Run: headless pygame with SDL's dummy video driver; simulated clock (each Clock.tick advances the game by its frame time, no real sleeping); random seed 0; keys injected as events and as key.get_pressed() state; mouse plan: one left click at the window centre at the start of phase 2, then a move to the lower-right quarter at the start of phase 3.
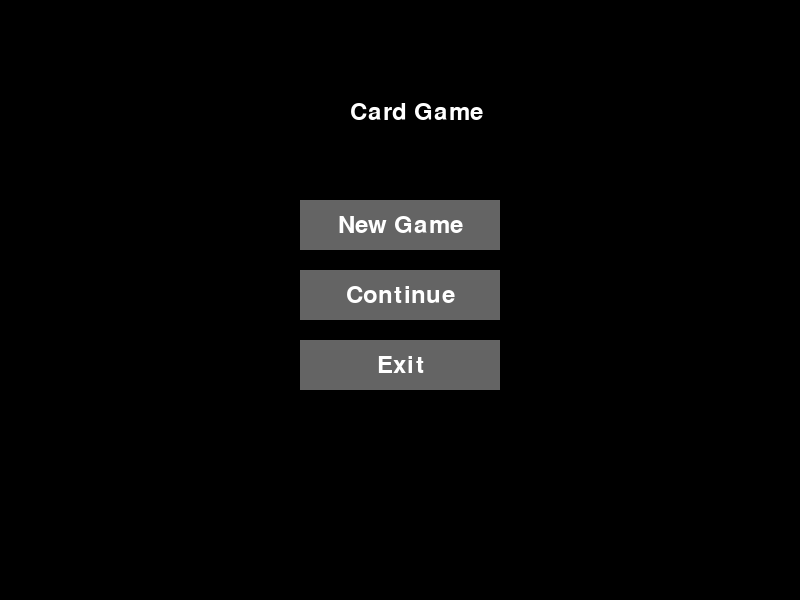
Frame 1 of 4 · flips 1–60 · no input
Frame 2 of 4 · flips 61–180 · clicked the window centre · tapped SPACE, RETURN · held RIGHT (→), D · screen unchanged from frame 1, image omitted
Frame 3 of 4 · flips 181–300 · moved the mouse to the lower-right quarter · held DOWN (↓), S · screen unchanged from frame 2, image omitted
Frame 4 of 4 · flips 301–420 · held LEFT (←), A, UP (↑), W · screen unchanged from frame 3, image omitted

The pygame program that drew these frames:

# -*- coding: utf-8 -*-
"""
Created on Wed Sep 18 18:57:47 2024

@author: rikuto.yamada
"""

import pygame
import sys
import random

# 初期化
pygame.init()

# 画面サイズ
SCREEN_WIDTH = 800
SCREEN_HEIGHT = 600

# 色の定義
BLACK = (0, 0, 0)
WHITE = (255, 255, 255)
GRAY = (100, 100, 100)
DARK_GRAY = (50, 50, 50)
RED = (255, 0, 0)
GREEN = (0, 255, 0)
YELLOW = (255, 255, 0)
PURPLE = (128, 0, 128)
BLUE = (0, 0, 255)

# フォントの設定
font = pygame.font.Font(None, 36)
small_font = pygame.font.Font(None, 24)

# 画面の作成
screen = pygame.display.set_mode((SCREEN_WIDTH, SCREEN_HEIGHT))
pygame.display.set_caption("Card Game")

# ボタンクラス
class Button:
    def __init__(self, x, y, width, height, text, color, text_color):
        self.rect = pygame.Rect(x, y, width, height)
        self.text = text
        self.color = color
        self.text_color = text_color

    def draw(self, surface):
        pygame.draw.rect(surface, self.color, self.rect)
        text_surface = font.render(self.text, True, self.text_color)
        text_rect = text_surface.get_rect(center=self.rect.center)
        surface.blit(text_surface, text_rect)

    def is_clicked(self, pos):
        return self.rect.collidepoint(pos)

# カードクラス
class Card:
    def __init__(self, name, cost, damage, block):
        self.name = name
        self.cost = cost
        self.damage = damage
        self.block = block

    def use(self, player, enemy):
        player.energy -= self.cost
        enemy.hp -= self.damage
        player.block += self.block

# プレイヤークラス
class Player:
    def __init__(self):
        self.max_hp = 100
        self.hp = self.max_hp
        self.energy = 3
        self.max_energy = 3
        self.block = 0
        self.deck = [
            Card("Strike", 1, 6, 0),
            Card("Defend", 1, 0, 5),
            Card("Bash", 2, 8, 0),
        ]
        self.hand = []
        self.discard_pile = []

    def draw_card(self, num=1):
        for _ in range(num):
            if not self.deck:
                self.deck = self.discard_pile
                self.discard_pile = []
                random.shuffle(self.deck)
            if self.deck:
                self.hand.append(self.deck.pop())

    def start_turn(self):
        self.energy = self.max_energy
        self.draw_card(5)
        self.block = 0

    def end_turn(self):
        self.discard_pile.extend(self.hand)
        self.hand = []
        

# 敵クラス
class Enemy:
    def __init__(self, name, hp, actions):
        self.name = name
        self.hp = hp
        self.actions = actions
        self.current_action = None
        self.choose_action()

    def choose_action(self):
        self.current_action = random.choice(self.actions)

    def act(self, player):
        damage = self.current_action['damage']
        player.hp -= max(0, damage - player.block)
        player.block = max(0, player.block - damage)
        self.choose_action()

# 戦闘クラス
class Battle:
    def __init__(self, player, enemy):
        self.player = player
        self.enemy = enemy
        self.turn = 1
        self.message = ""
        self.message_timer = 0

    def start_battle(self):
        self.player.start_turn()

    def play_card(self, card_index):
        if card_index < len(self.player.hand):
            card = self.player.hand[card_index]
            if self.player.energy >= card.cost:
                card.use(self.player, self.enemy)
                self.player.hand.pop(card_index)
                self.player.discard_pile.append(card)
                self.set_message(f"Player used {card.name}")

    def end_player_turn(self):
        self.player.end_turn()
        self.enemy.act(self.player)
        self.set_message(f"{self.enemy.name} used {self.enemy.current_action['name']}")
        self.turn += 1
        self.player.start_turn()

    def is_battle_over(self):
        return self.player.hp <= 0 or self.enemy.hp <= 0

    def get_result(self):
        if self.player.hp <= 0:
            return "defeat"
        elif self.enemy.hp <= 0:
            return "victory"
        else:
            return None

    def set_message(self, message):
        self.message = message
        self.message_timer = 120  # 2 seconds at 60 FPS

    def update(self):
        if self.message_timer > 0:
            self.message_timer -= 1
        else:
            self.message = ""

# メインメニュー画面
def main_menu():
    new_game_button = Button(300, 200, 200, 50, "New Game", GRAY, WHITE)
    continue_button = Button(300, 270, 200, 50, "Continue", GRAY, WHITE)
    exit_button = Button(300, 340, 200, 50, "Exit", GRAY, WHITE)

    while True:
        for event in pygame.event.get():
            if event.type == pygame.QUIT:
                pygame.quit()
                sys.exit()
            if event.type == pygame.MOUSEBUTTONDOWN:
                if new_game_button.is_clicked(event.pos):
                    return "new_game"
                elif continue_button.is_clicked(event.pos):
                    return "continue"
                elif exit_button.is_clicked(event.pos):
                    pygame.quit()
                    sys.exit()

        screen.fill(BLACK)
        new_game_button.draw(screen)
        continue_button.draw(screen)
        exit_button.draw(screen)

        title_text = font.render("Card Game", True, WHITE)
        screen.blit(title_text, (350, 100))

        pygame.display.flip()

# ダンジョンマップ画面
def dungeon_map():
    nodes = [
        {"pos": (100, 500), "type": "normal"},
        {"pos": (250, 400), "type": "elite"},
        {"pos": (400, 450), "type": "rest"},
        {"pos": (550, 350), "type": "merchant"},
        {"pos": (700, 500), "type": "boss"}
    ]

    while True:
        for event in pygame.event.get():
            if event.type == pygame.QUIT:
                pygame.quit()
                sys.exit()
            if event.type == pygame.MOUSEBUTTONDOWN:
                for node in nodes:
                    if (node["pos"][0] - event.pos[0])**2 + (node["pos"][1] - event.pos[1])**2 <= 30**2:
                        if node["type"] == "normal":
                            return "battle"
                        else:
                            print(f"Clicked on {node['type']} node")

        screen.fill(DARK_GRAY)

        # ノードの描画
        for i, node in enumerate(nodes):
            color = WHITE if node["type"] == "normal" else RED if node["type"] == "elite" else GREEN if node["type"] == "rest" else YELLOW if node["type"] == "merchant" else PURPLE
            pygame.draw.circle(screen, color, node["pos"], 30)
            if i < len(nodes) - 1:
                pygame.draw.line(screen, WHITE, node["pos"], nodes[i+1]["pos"], 2)

        # フロア情報とプレイヤー状態の表示
        floor_text = font.render("Floor 1", True, WHITE)
        screen.blit(floor_text, (10, 10))
        hp_text = font.render("HP: 75/100", True, WHITE)
        screen.blit(hp_text, (650, 10))

        pygame.display.flip()

# 戦闘画面
def battle_screen(player, enemy):
    battle = Battle(player, enemy)
    battle.start_battle()

    end_turn_button = Button(650, 500, 120, 50, "End Turn", GRAY, WHITE)

    while not battle.is_battle_over():
        for event in pygame.event.get():
            if event.type == pygame.QUIT:
                pygame.quit()
                sys.exit()
            if event.type == pygame.MOUSEBUTTONDOWN:
                if end_turn_button.is_clicked(event.pos):
                    battle.end_player_turn()
                for i, card in enumerate(battle.player.hand):
                    card_rect = pygame.Rect(50 + i * 120, 450, 100, 140)
                    if card_rect.collidepoint(event.pos):
                        battle.play_card(i)

        battle.update()
        screen.fill(DARK_GRAY)

        # プレイヤーの情報表示
        pygame.draw.rect(screen, BLUE, (10, 10, 300, 100))
        player_hp_text = font.render(f"HP: {battle.player.hp}/{battle.player.max_hp}", True, WHITE)
        screen.blit(player_hp_text, (20, 20))
        player_energy_text = font.render(f"Energy: {battle.player.energy}/{battle.player.max_energy}", True, WHITE)
        screen.blit(player_energy_text, (20, 60))
        player_block_text = small_font.render(f"Block: {battle.player.block}", True, WHITE)
        screen.blit(player_block_text, (20, 100))

        # 敵の情報表示
        pygame.draw.rect(screen, RED, (490, 10, 300, 100))
        enemy_hp_text = font.render(f"{enemy.name}", True, WHITE)
        screen.blit(enemy_hp_text, (500, 20))
        enemy_hp_bar = pygame.Rect(500, 60, 280 * (enemy.hp / 50), 30)
        pygame.draw.rect(screen, GREEN, enemy_hp_bar)
        pygame.draw.rect(screen, WHITE, (500, 60, 280, 30), 2)
        enemy_hp_text = font.render(f"{enemy.hp}/50", True, WHITE)
        screen.blit(enemy_hp_text, (500, 100))

        # 敵の次のアクションを表示
        next_action_text = small_font.render(f"Next: {enemy.current_action['name']}", True, WHITE)
        screen.blit(next_action_text, (500, 130))

        # メッセージの表示
        if battle.message:
            message_surface = font.render(battle.message, True, YELLOW)
            screen.blit(message_surface, (SCREEN_WIDTH // 2 - message_surface.get_width() // 2, 200))

        # 手札の表示
        for i, card in enumerate(battle.player.hand):
            card_rect = pygame.Rect(50 + i * 120, 450, 100, 140)
            pygame.draw.rect(screen, WHITE, card_rect)
            card_name = small_font.render(card.name, True, BLACK)
            screen.blit(card_name, (card_rect.x + 5, card_rect.y + 5))
            card_cost = small_font.render(f"Cost: {card.cost}", True, BLACK)
            screen.blit(card_cost, (card_rect.x + 5, card_rect.y + 25))
            if card.damage > 0:
                card_damage = small_font.render(f"Damage: {card.damage}", True, RED)
                screen.blit(card_damage, (card_rect.x + 5, card_rect.y + 45))
            if card.block > 0:
                card_block = small_font.render(f"Block: {card.block}", True, BLUE)
                screen.blit(card_block, (card_rect.x + 5, card_rect.y + 65))

        end_turn_button.draw(screen)

        pygame.display.flip()

    result = battle.get_result()
    print(f"Battle ended with result: {result}")
    return "dungeon_map"

# メインループ
def main():
    current_screen = "main_menu"
    player = Player()
    enemy = Enemy("Slime", 50, [
        {"name": "Attack", "damage": 10},
        {"name": "Defend", "damage": 5},
        {"name": "Strong Attack", "damage": 15}
    ])

    while True:
        if current_screen == "main_menu":
            result = main_menu()
            if result == "new_game":
                current_screen = "dungeon_map"
        elif current_screen == "dungeon_map":
            result = dungeon_map()
            if result == "battle":
                current_screen = "battle"
        elif current_screen == "battle":
            result = battle_screen(player, enemy)
            if result == "dungeon_map":
                current_screen = "dungeon_map"

if __name__ == "__main__":
    main()
